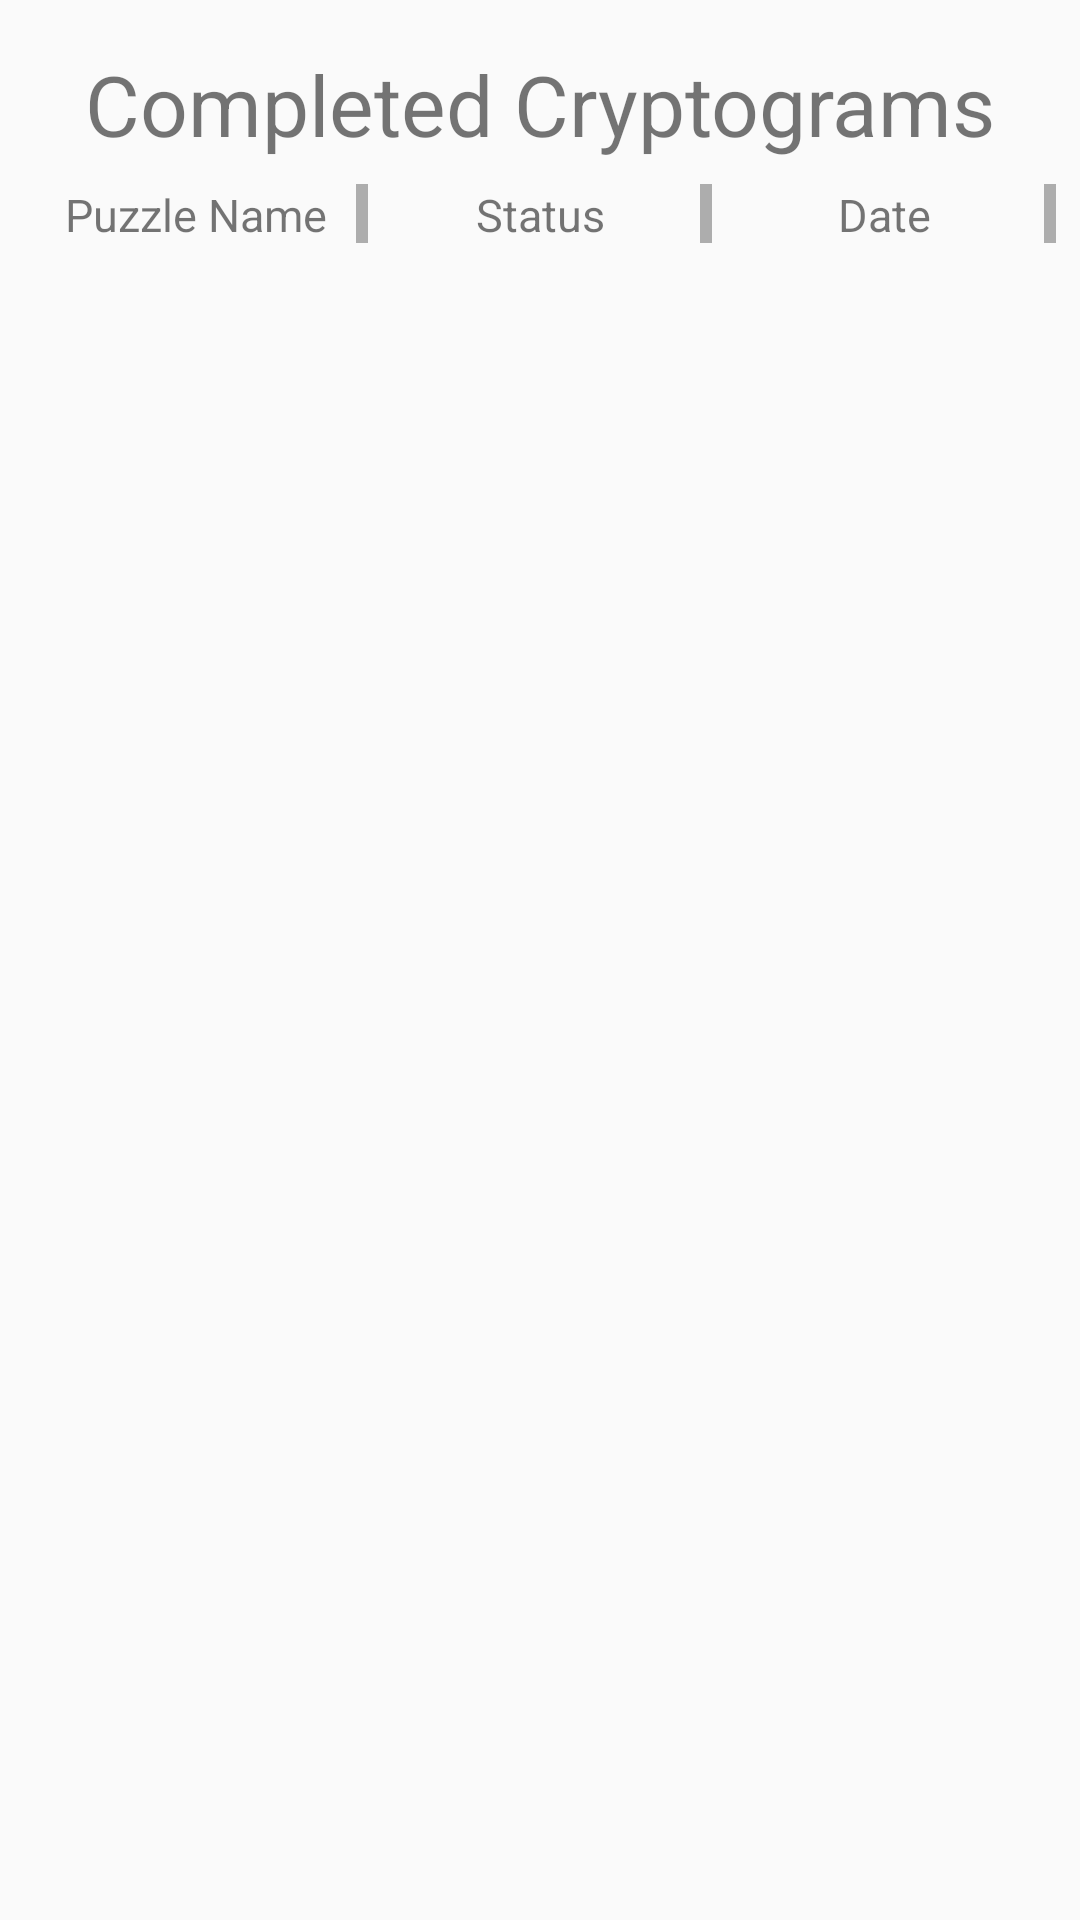

The Android layout XML behind this screen, and the referenced resources:
<!-- AndroidManifest.xml: application theme AppTheme -->
<!-- res/layout/activity_list_of_completed.xml -->
<?xml version="1.0" encoding="utf-8"?>

<android.support.constraint.ConstraintLayout xmlns:android="http://schemas.android.com/apk/res/android"
    xmlns:app="http://schemas.android.com/apk/res-auto"
    xmlns:tools="http://schemas.android.com/tools"
    android:layout_width="match_parent"
    android:layout_height="match_parent"
    android:theme="@android:style/Widget.DeviceDefault.Light.ExpandableListView">

    <TextView
        android:id="@+id/textView_cryptoStat_screenTitle"
        style="@style/style_textView_screenTitle"
        android:layout_width="wrap_content"
        android:layout_height="wrap_content"
        android:layout_marginTop="16dp"
        android:text="Completed Cryptograms"
        android:textSize="28sp"
        app:layout_constraintEnd_toEndOf="parent"
        app:layout_constraintStart_toStartOf="parent"
        app:layout_constraintTop_toTopOf="parent" />

    <LinearLayout
        android:id="@+id/linearLayout_listCompleted_listViewTitles"
        android:layout_width="match_parent"
        android:layout_height="20dp"
        android:layout_marginTop="8dp"
        android:layout_marginLeft="8dp"
        android:layout_marginRight="8dp"
        android:orientation="horizontal"
        app:layout_constraintTop_toBottomOf="@+id/textView_cryptoStat_screenTitle">

        <TextView
            android:layout_width="match_parent"
            android:layout_height="match_parent"
            android:layout_weight="1"
            android:text="Puzzle Name"
            style="@style/style_list_title"/>

        <TextView
            android:layout_width="match_parent"
            android:layout_height="match_parent"
            android:layout_weight="1"
            android:text="Status"
            style="@style/style_list_title"/>

        <TextView
            android:layout_width="match_parent"
            android:layout_height="match_parent"
            android:layout_weight="1"
            android:text="Date"
            style="@style/style_list_title"/>

    </LinearLayout>

    <LinearLayout
        android:id="@+id/linearLayout_cryptoStat_listViewColumns"
        android:layout_width="match_parent"
        android:layout_height="0dp"
        android:layout_marginBottom="16dp"
        android:layout_marginLeft="8dp"
        android:layout_marginRight="8dp"
        android:layout_marginTop="8dp"
        android:orientation="horizontal"
        app:layout_constraintBottom_toBottomOf="parent"
        app:layout_constraintEnd_toEndOf="parent"
        app:layout_constraintHorizontal_bias="0.5"
        app:layout_constraintStart_toStartOf="parent"
        app:layout_constraintTop_toBottomOf="@+id/linearLayout_listCompleted_listViewTitles">

        <ListView
            android:id="@+id/listview_listCompleted_CryptogramNameColumn"
            android:layout_width="match_parent"
            android:layout_height="match_parent"
            android:layout_marginLeft="4dp"
            android:layout_weight="1" />

        <ListView
            android:id="@+id/listview_listCompleted_StatusColumn"
            android:layout_width="match_parent"
            android:layout_height="match_parent"
            android:layout_weight="1" />

        <ListView
            android:id="@+id/listview_listCompleted_DateColumn"
            android:layout_width="match_parent"
            android:layout_height="match_parent"
            android:layout_marginRight="4dp"
            android:layout_weight="1"
            android:theme="@android:style/Widget.AbsListView" />


    </LinearLayout>




</android.support.constraint.ConstraintLayout>
<!-- resources referenced by this layout -->
<resources>
  <style name="style_list_title">
          <item name="android:textSize">15sp</item>
          <item name="android:textAlignment">center</item>
      </style>
  <style name="style_textView_screenTitle">
          <item name="android:textSize">@dimen/screen_title_textsize</item>
      </style>
  <style name="AppTheme" parent="Theme.AppCompat.Light.DarkActionBar">
          
          <item name="colorPrimary">@color/colorPrimary</item>
          <item name="colorPrimaryDark">@color/colorPrimaryDark</item>
          <item name="colorAccent">@color/colorAccent</item>
      </style>
  <dimen name="screen_title_textsize">30sp</dimen>
  <!-- not gathered from this repository: default colours our renderer supplied (Android Studio template values) -->
  <color name="colorPrimary">#FF6200EE</color>
  <color name="colorPrimaryDark">#FF3700B3</color>
  <color name="colorAccent">#FF03DAC5</color>
</resources>
